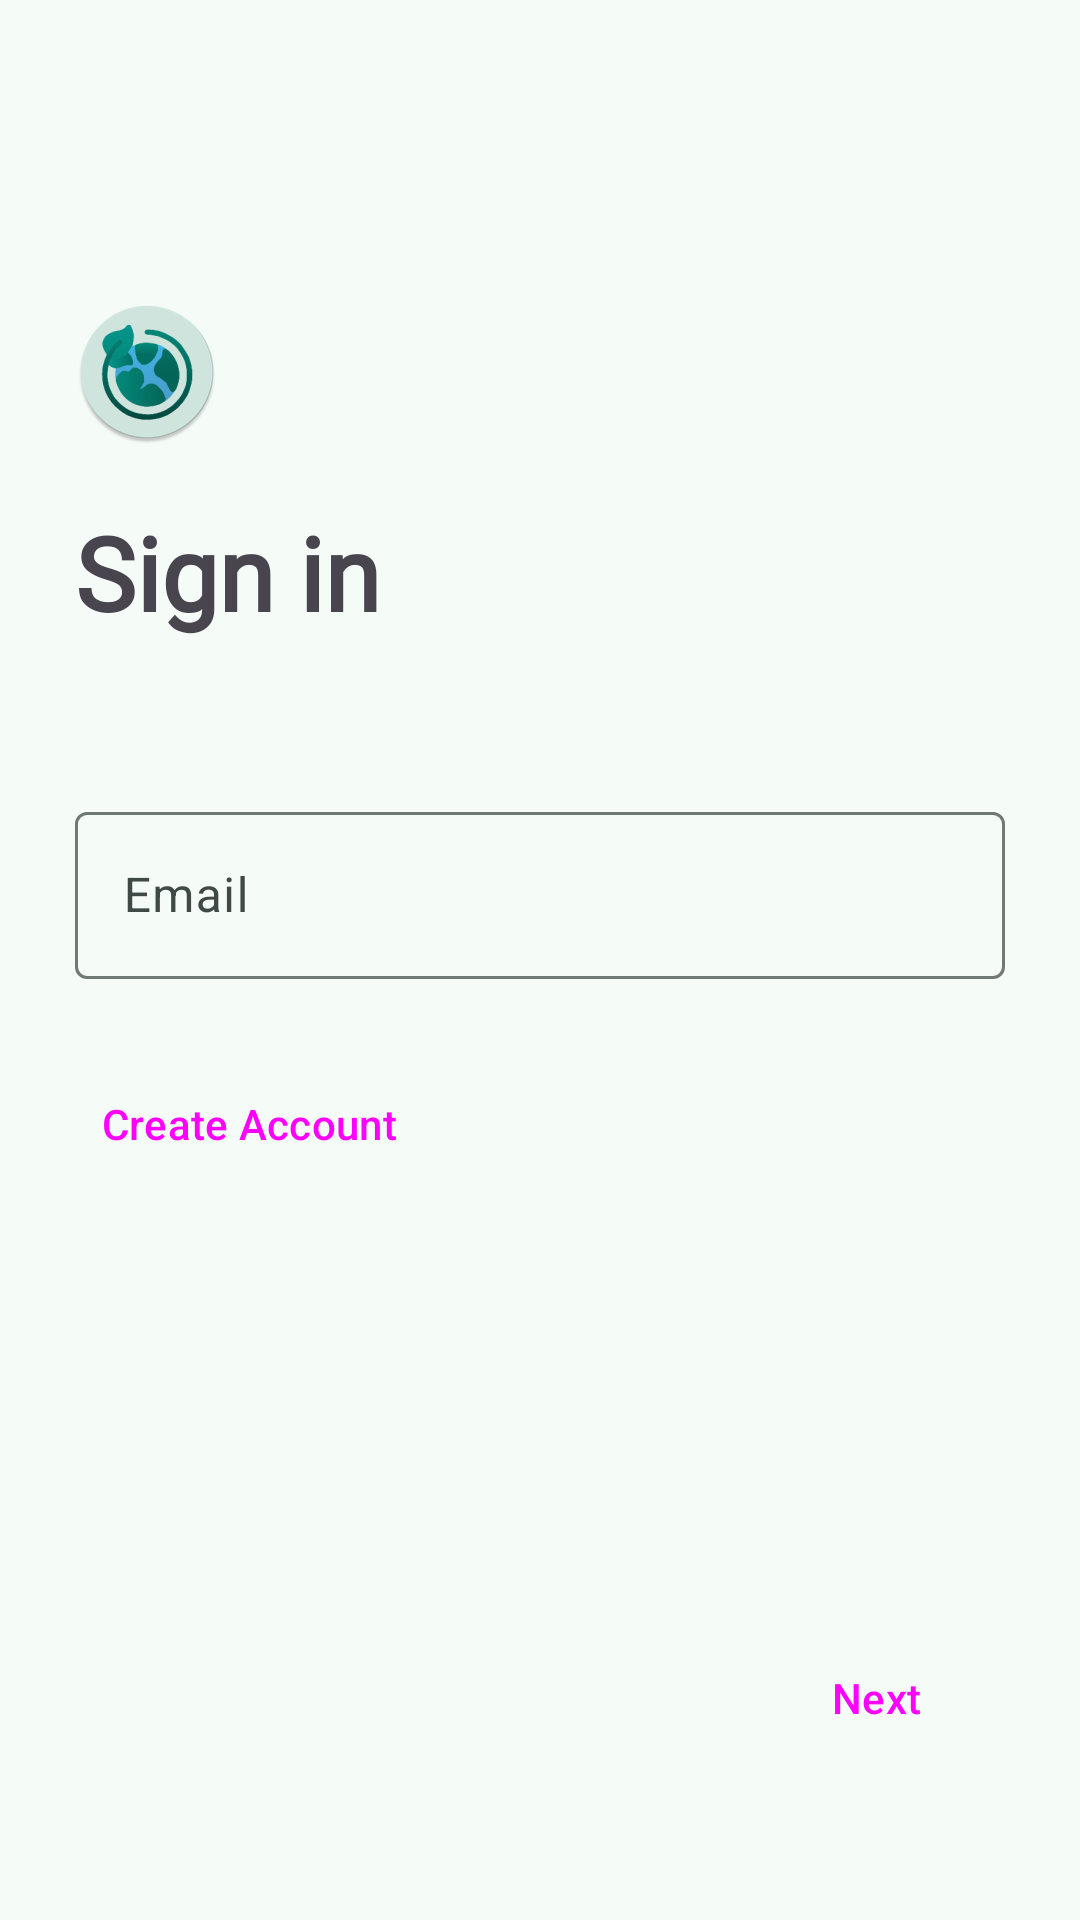

Layout XML and referenced resources for this Android screen:
<!-- AndroidManifest.xml: application theme Theme.GreenifyMe -->
<!-- res/layout/fragment_login.xml -->
<?xml version="1.0" encoding="utf-8"?>
<androidx.constraintlayout.widget.ConstraintLayout xmlns:android="http://schemas.android.com/apk/res/android"
    xmlns:app="http://schemas.android.com/apk/res-auto"
    xmlns:tools="http://schemas.android.com/tools"
    android:layout_width="match_parent"
    android:layout_height="match_parent"
    tools:context=".ui.login.LoginFragment">

    <ImageView
        android:id="@+id/LoginLogo"
        android:layout_width="wrap_content"
        android:layout_height="wrap_content"
        android:layout_marginStart="25dp"
        android:layout_marginTop="100dp"
        android:contentDescription="@string/logoDescription"
        android:src="@mipmap/ic_launcher_round"
        app:layout_constraintEnd_toEndOf="parent"
        app:layout_constraintHorizontal_bias="0.0"
        app:layout_constraintStart_toStartOf="parent"
        app:layout_constraintTop_toTopOf="parent" />

    <TextView
        android:id="@+id/textView3"
        android:layout_width="wrap_content"
        android:layout_height="wrap_content"
        android:layout_marginStart="25dp"
        android:layout_marginTop="20dp"
        android:fontFamily="@font/google_sans_regular"
        android:text="@string/sign_in_prompt"
        android:textSize="34sp"
        android:textStyle="bold"
        app:layout_constraintEnd_toEndOf="parent"
        app:layout_constraintHorizontal_bias="0.0"
        app:layout_constraintStart_toStartOf="parent"
        app:layout_constraintTop_toBottomOf="@+id/LoginLogo" />

    <Button
        android:id="@+id/buttonCreateAccount"
        style="@style/Widget.Material3.Button.TextButton.Dialog"
        android:layout_width="wrap_content"
        android:layout_height="wrap_content"
        android:layout_marginStart="8dp"
        android:layout_marginTop="4dp"
        android:text="@string/create_account_label"
        app:layout_constraintBottom_toBottomOf="parent"
        app:layout_constraintEnd_toEndOf="parent"
        app:layout_constraintHorizontal_bias="0.06"
        app:layout_constraintStart_toStartOf="parent"
        app:layout_constraintTop_toBottomOf="@+id/emailInputLayout"
        app:layout_constraintVertical_bias="0.0" />

    <com.google.android.material.textfield.TextInputLayout
        android:id="@+id/emailInputLayout"
        android:layout_width="0dp"

        android:layout_height="wrap_content"
        android:layout_marginStart="25dp"
        android:layout_marginTop="52dp"
        android:layout_marginEnd="25dp"
        app:counterEnabled="false"
        app:errorEnabled="true"
        app:helperText=""
        app:helperTextEnabled="true"
        app:helperTextTextColor="@color/design_default_color_error"
        app:layout_constraintBottom_toBottomOf="parent"
        app:layout_constraintEnd_toEndOf="parent"
        app:layout_constraintHorizontal_bias="1.0"
        app:layout_constraintStart_toStartOf="parent"
        app:layout_constraintTop_toBottomOf="@+id/textView3"
        app:layout_constraintVertical_bias="0.0">

        <com.google.android.material.textfield.TextInputEditText
            android:id="@+id/emailEditTextLogin"
            style="@style/ThemeOverlay.Material3.MaterialTimePicker.Display.TextInputEditText"
            android:layout_width="match_parent"
            android:layout_height="wrap_content"
            android:hint="@string/prompt_email"
            android:inputType="textEmailAddress" />
    </com.google.android.material.textfield.TextInputLayout>

    <Button
        android:id="@+id/buttonNextLogin"
        style="@style/Widget.Material3.Button.TonalButton"
        android:layout_width="wrap_content"
        android:layout_height="wrap_content"
        android:layout_marginTop="4dp"
        android:layout_marginEnd="24dp"
        android:layout_marginBottom="50dp"
        android:text="@string/next_label_login"
        app:layout_constraintBottom_toBottomOf="parent"
        app:layout_constraintEnd_toEndOf="parent"
        app:layout_constraintHorizontal_bias="1.0"
        app:layout_constraintStart_toStartOf="parent"
        app:layout_constraintTop_toBottomOf="@+id/buttonCreateAccount"
        app:layout_constraintVertical_bias="1.0" />

</androidx.constraintlayout.widget.ConstraintLayout>
<!-- resources referenced by this layout -->
<resources>
  <string name="create_account_label">Create Account</string>
  <string name="logoDescription">GrenifyMe Logo</string>
  <string name="next_label_login">Next</string>
  <string name="prompt_email">Email</string>
  <string name="sign_in_prompt">Sign in</string>
  <style name="Theme.GreenifyMe" parent="Base.Theme.GreenifyMe" />
  <color name="md_theme_light_primary">#036B5C</color>
  <color name="md_theme_light_onPrimary">#FFFFFF</color>
  <color name="md_theme_light_primaryContainer">#A0F2DF</color>
  <color name="md_theme_light_onPrimaryContainer">#00201B</color>
  <color name="md_theme_light_secondary">#4A635D</color>
  <color name="md_theme_light_onSecondary">#FFFFFF</color>
  <color name="md_theme_light_secondaryContainer">#CDE8E0</color>
  <color name="md_theme_light_onSecondaryContainer">#06201B</color>
  <color name="md_theme_light_tertiary">#436278</color>
  <color name="md_theme_light_onTertiary">#FFFFFF</color>
  <color name="md_theme_light_tertiaryContainer">#C9E6FF</color>
  <color name="md_theme_light_onTertiaryContainer">#001E2F</color>
  <color name="md_theme_light_error">#BA1A1A</color>
  <color name="md_theme_light_errorContainer">#FFDAD6</color>
  <color name="md_theme_light_onError">#FFFFFF</color>
  <color name="md_theme_light_onErrorContainer">#410002</color>
  <color name="md_theme_light_background">#F5FBF7</color>
  <color name="md_theme_light_onBackground">#171D1B</color>
  <color name="md_theme_light_surface">#F5FBF7</color>
  <color name="md_theme_light_onSurface">#171D1B</color>
  <color name="md_theme_light_surfaceVariant">#DAE5E1</color>
  <color name="md_theme_light_onSurfaceVariant">#3F4946</color>
  <color name="md_theme_light_outline">#6F7976</color>
  <color name="md_theme_light_inverseOnSurface">#ECF2EF</color>
  <color name="md_theme_light_inverseSurface">#2B3230</color>
  <color name="md_theme_light_inversePrimary">#84D5C4</color>
</resources>
